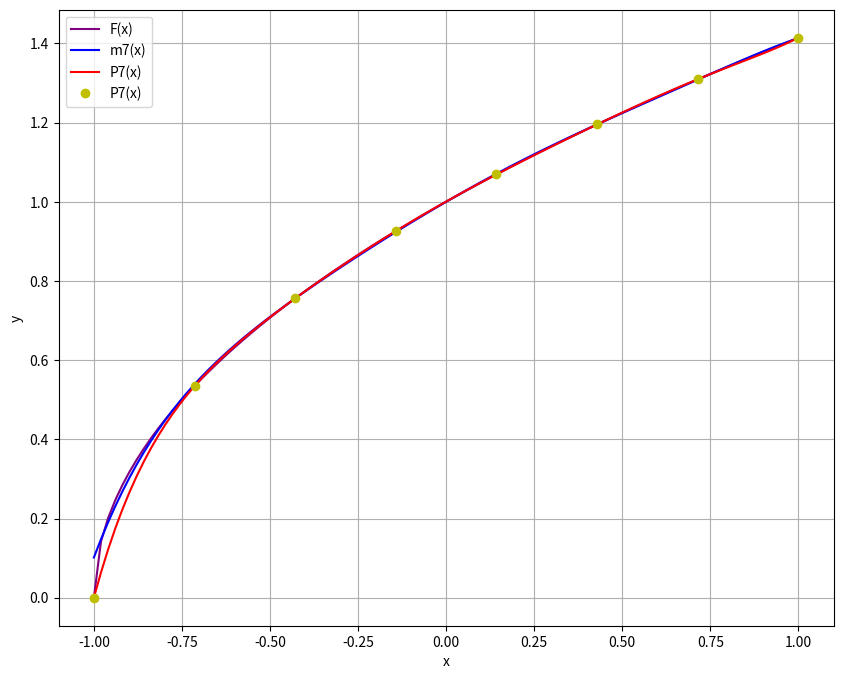

Write Python code to recreate this figure.
from scipy.interpolate import lagrange
import numpy as np
import math
import matplotlib.pyplot as plt

x = np.linspace(-1, 1, 8)
y1 = np.sqrt(x + 1)

i = np.arange(7)
xk = np.cos((2 * i + 1) * math.pi / (2 * 7))
y = np.sqrt(xk + 1)
x_new = np.linspace(-1, 1, 100)
y_final = np.sqrt(x_new + 1)

f = lagrange(xk, y)
f1 = lagrange(x, y1)

fig = plt.figure(figsize=(10, 8))
plt.plot(x_new, y_final, 'purple', label='F(x)')
plt.plot(x_new, f(x_new), 'b', label='m7(x)')
plt.plot(x_new, f1(x_new), 'r', x, y1, 'yo', label='P7(x)')
plt.grid()
plt.xlabel('x')
plt.ylabel('y')
plt.legend()
plt.show()